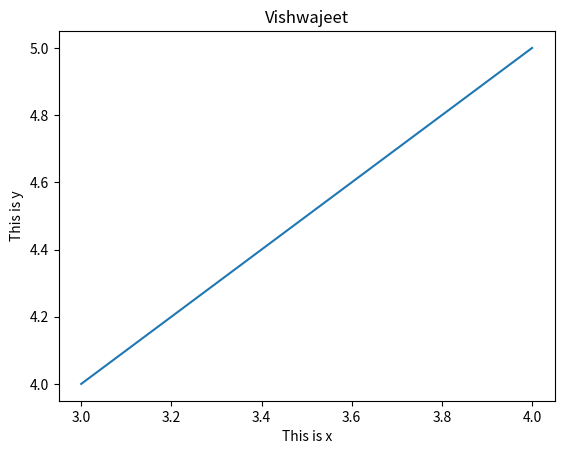

Python code for this plot:
from matplotlib import pyplot as plt
x=[3,4]
y=[4,5]
plt.plot(x,y)
plt.title("Vishwajeet")
plt.xlabel("This is x")
plt.ylabel("This is y")
plt.show()